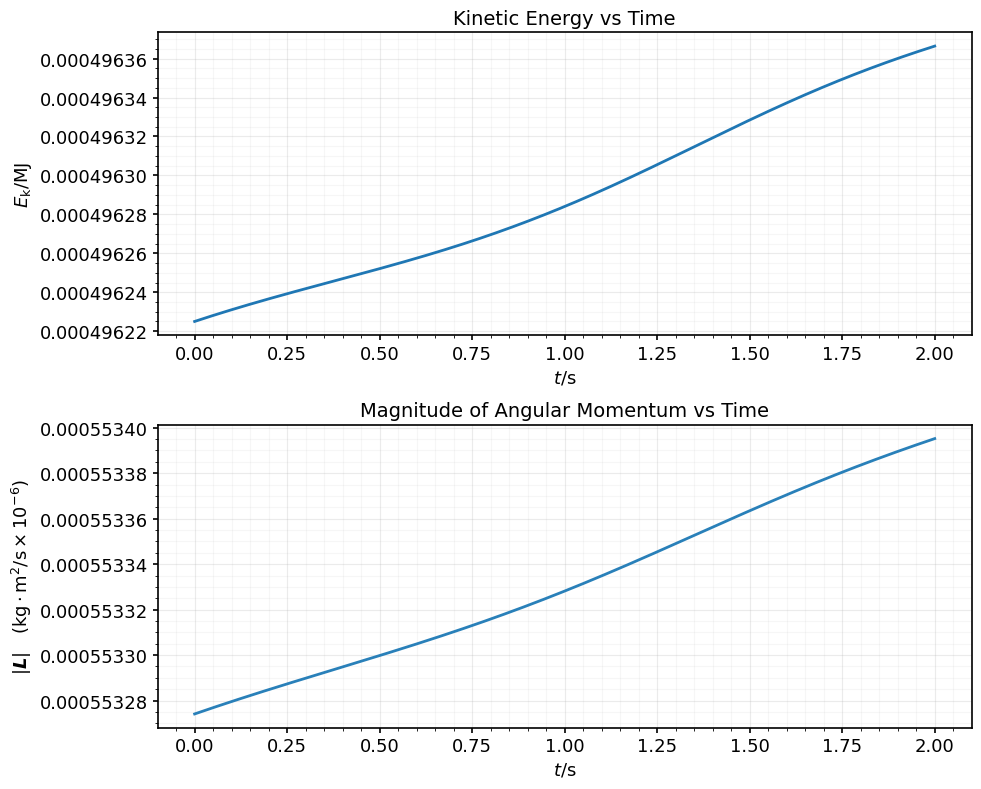
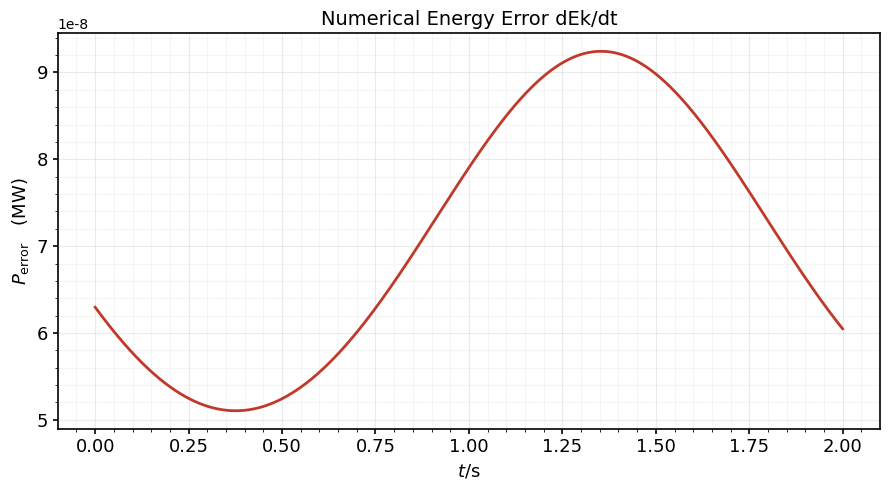
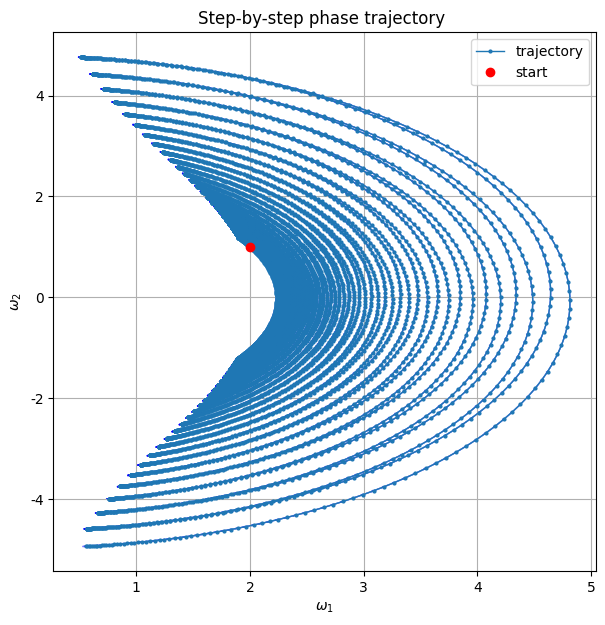

These charts were generated, in order, by the following Python code:
import numpy as np
import matplotlib.pyplot as plt

# ===================== 1. 参数设置 (和Matlab保持一致) =====================
I1 = 105.8
I2 = 434.9
I3 = 537.4

# 仿真时间与欧拉步长
t_start = 0
t_end = 2.0
dt = 1e-4
t = np.arange(t_start, t_end, dt)
N = len(t)

# 初始化角速度 omega = [ω1, ω2, ω3]
omega = np.zeros((N, 3))
# 自定义初始角速度（刚体典型初值）
omega[0, :] = np.array([2.0, 1.0, 0.5])
w0 = omega[0, :]    # 提取初始角速度（修复未定义w0）
wend = omega[-1, :] # 提取终点角速度（修复未定义wend）

# ===================== 2. 欧拉法求解刚体欧拉方程 =====================
# 刚体自由转动欧拉方程 (外力矩M=0，无能量耗散)：
# I1 dω1/dt = (I2 - I3) ω2 ω3
# I2 dω2/dt = (I3 - I1) ω1 ω3
# I3 dω3/dt = (I1 - I2) ω1 ω2
for i in range(N - 1):
    w1, w2, w3 = omega[i, 0], omega[i, 1], omega[i, 2]
    
    dw1dt = (I2 - I3) * w2 * w3 / I1
    dw2dt = (I3 - I1) * w1 * w3 / I2
    dw3dt = (I1 - I2) * w1 * w2 / I3
    
    # 向前欧拉迭代
    omega[i+1, 0] = w1 + dw1dt * dt
    omega[i+1, 1] = w2 + dw2dt * dt
    omega[i+1, 2] = w3 + dw3dt * dt

# ===================== 3. 计算物理量 Ek、AM、损耗功率 =====================
w1_arr = omega[:, 0]
w2_arr = omega[:, 1]
w3_arr = omega[:, 2]

# 转动动能 Ek = 0.5*I1ω1² + 0.5*I2ω2² + 0.5*I3ω3²
Ek = 0.5 * I1 * w1_arr**2 + 0.5 * I2 * w2_arr**2 + 0.5 * I3 * w3_arr**2

# 角动量矢量 L = [I1ω1, I2ω2, I3ω3]，模长 AM
L1 = I1 * w1_arr
L2 = I2 * w2_arr
L3 = I3 * w3_arr
AM = np.sqrt(L1**2 + L2**2 + L3**2)

# 差分求功率 P = dEk/dt
# 理论无阻尼系统dEk/dt=0，非零值仅为欧拉数值离散误差
dEk_dt = np.diff(Ek) / dt
t_power = t[:-1]  # 功率数组长度少1

# 标记竖线时刻（同Matlab）
t_mark1 = 0.67125
t_mark2 = 1.037

# ===================== 4. 绘图通用格式化函数（复用Matlab风格） =====================
def format_ax(ax):
    ax.grid(True, alpha=0.25)
    ax.minorticks_on()
    ax.grid(True, which="minor", alpha=0.1)
    ax.spines["top"].set_linewidth(1.2)
    ax.spines["right"].set_linewidth(1.2)
    ax.spines["left"].set_linewidth(1.2)
    ax.spines["bottom"].set_linewidth(1.2)
    ax.tick_params(axis="both", labelsize=13, width=1.2)
    ax.set_box_aspect(None)

# ===================== 全局绘图设置 =====================
plt.rcParams["font.family"] = "Times New Roman"
plt.rcParams['axes.unicode_minus'] = False  # 解决负号显示方块问题

# ===================== 图1：Ek(t) + AM(t) 上下子图 =====================
plt.figure(figsize=(10, 8))

# 子图1：动能 Ek
ax1 = plt.subplot(2, 1, 1)
plt.plot(t, Ek / 1e6, linewidth=2)
plt.xlabel(r'$t/\mathrm{s}$', fontsize=13)
plt.ylabel(r'$E_\mathrm{k}/\mathrm{MJ}$', fontsize=13)
# plt.axvline(t_mark1, c="r", ls="--")
# plt.axvline(t_mark2, c="r", ls="--")
format_ax(ax1)
plt.title("Kinetic Energy vs Time", fontsize=14)

# 子图2：角动量模长 AM
ax2 = plt.subplot(2, 1, 2)
plt.plot(t, AM / 1e6, linewidth=2, color="#2980b9")
plt.xlabel(r'$t/\mathrm{s}$', fontsize=13)
plt.ylabel(r'$|\boldsymbol{L}| \quad (\mathrm{kg\cdot m^2/s} \times 10^{-6})$', fontsize=13)
# plt.axvline(t_mark1, c="r", ls="--")
# plt.axvline(t_mark2, c="r", ls="--")
format_ax(ax2)
plt.title("Magnitude of Angular Momentum vs Time", fontsize=14)

plt.tight_layout()
plt.show()

# ===================== 图2：等效数值误差功率 dEk/dt =====================
plt.figure(figsize=(9, 5))
ax_p = plt.gca()
plt.plot(t_power, dEk_dt / 1e6, linewidth=2, color="#c0392b")
plt.xlabel(r'$t/\mathrm{s}$', fontsize=13)
plt.ylabel(r'$P_\mathrm{error} \quad (\mathrm{MW})$', fontsize=13)
# plt.axvline(t_mark1, c="r", ls="--")
# plt.axvline(t_mark2, c="r", ls="--")
format_ax(ax_p)
plt.title("Numerical Energy Error dEk/dt", fontsize=14)
plt.tight_layout()
plt.show()

# ===================== 图3：相图 ω1-ω2 平面，判断轨迹闭合 =====================
dt = 0.01
steps = 10000  

# ===================== 初始条件 =====================
w = np.array([2.0, 1.0, 0.5])

traj = []

# ===================== 时间推进 =====================
for i in range(steps):
    w1, w2, w3 = w
    traj.append([w1, w2])

    # 欧拉更新
    dw1 = (I2 - I3) * w2 * w3 / I1
    dw2 = (I3 - I1) * w1 * w3 / I2
    dw3 = (I1 - I2) * w1 * w2 / I3

    w = w + dt * np.array([dw1, dw2, dw3])

traj = np.array(traj)

# ===================== 画图 =====================
plt.figure(figsize=(7,7))

# 轨迹点（一步一步）
plt.plot(traj[:,0], traj[:,1], 'o-', markersize=2, linewidth=1, label="trajectory")

# ===================== 关键：逐步箭头 =====================
for i in range(len(traj)-1):
    x, y = traj[i]
    dx = traj[i+1,0] - traj[i,0]
    dy = traj[i+1,1] - traj[i,1]

    plt.arrow(
        x, y,
        dx, dy,
        head_width=0.02,
        alpha=0.4,
        color="blue"
    )

# 起点
plt.plot(traj[0,0], traj[0,1], 'ro', label="start")

plt.title("Step-by-step phase trajectory ")
plt.xlabel(r'$\omega_1$')
plt.ylabel(r'$\omega_2$')
plt.grid(True)
plt.legend()
plt.show()
